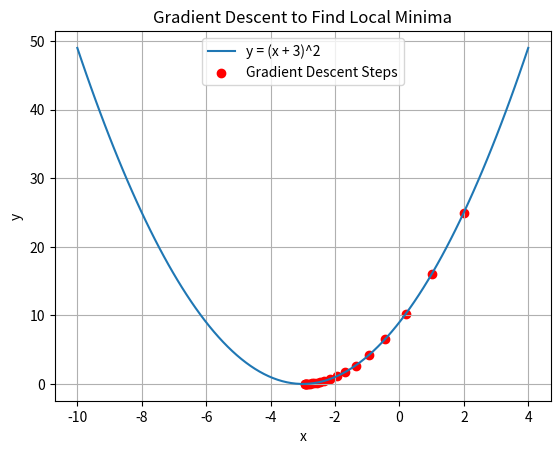

The matplotlib source for this figure:
import numpy as np
import matplotlib.pyplot as plt


def function(x):
    return (x + 3) ** 2


def derivative(x):
    return 2 * (x + 3)


def gradient_descent(starting_x, learning_rate, num_iterations):
    x = starting_x
    x_values = [x]  

    for i in range(num_iterations):
        grad = derivative(x)
        x = x - learning_rate * grad  
        x_values.append(x)

        
        print(f"Iteration {i + 1}: x = {x:.5f}, y = {function(x):.5f}")

    return x, x_values


starting_x = 2  
learning_rate = 0.1  
num_iterations = 20  


min_x, x_values = gradient_descent(starting_x, learning_rate, num_iterations)

print(f"\nLocal minima occurs at x = {min_x:.5f}, y = {function(min_x):.5f}")


x_range = np.linspace(-10, 4, 100)
y_range = function(x_range)

plt.plot(x_range, y_range, label='y = (x + 3)^2')
plt.scatter(x_values, function(np.array(x_values)), color='red', label='Gradient Descent Steps')
plt.title("Gradient Descent to Find Local Minima")
plt.xlabel("x")
plt.ylabel("y")
plt.legend()
plt.grid()
plt.show()
